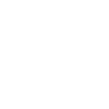
t = 0.00 s
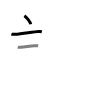
t = 2.50 s
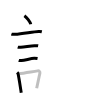
t = 5.25 s
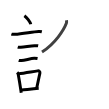
t = 7.75 s
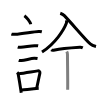
t = 10.50 s
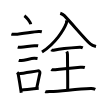
t = 13.00 s

The animated SVG that drew these frames (rendered in a browser with its animation timeline set to each time). Animation: 13 SMIL elements (animate=13); one cycle of 13.00 s.

<svg width="109px" height="109px" viewBox="0 0 px 109px" xmlns="http://www.w3.org/2000/svg" xmlns:xlink="http://www.w3.org/1999/xlink" xml:space="preserve" version="1.1"  baseProfile="full">
<path d="M24.38,15.75c2.25,1.5,5.81,6.17,6.37,8.5" style="fill:none;stroke:black;stroke-width:3;opacity:0">
  <animate attributeType="CSS" attributeName="opacity" from="0" to="1" begin="0s" dur="1s" repeatCount="0" fill="freeze" />
</path>
<path d="M11.37,34.08c0.63,0.23,3.04,0.27,3.67,0.23c7.8-0.42,17.97-2.67,23.64-2.87c1.05-0.04,2.64,0.11,3.16,0.23" style="fill:none;stroke:black;stroke-width:3;opacity:0">
  <animate attributeType="CSS" attributeName="opacity" from="0" to="1" begin="1s" dur="1s" repeatCount="0" fill="freeze" />
</path>
<path d="M17.73,47.06c0.38,0.12,2.71,0.13,3.1,0.12c3.97-0.14,9.8-1.56,13.71-1.55c0.63,0,3.29,0.06,3.61,0.12" style="fill:none;stroke:black;stroke-width:3;opacity:0">
  <animate attributeType="CSS" attributeName="opacity" from="0" to="1" begin="2s" dur="1s" repeatCount="0" fill="freeze" />
</path>
<path d="M18.73,60.33c0.34,0.12,2.42,0.13,2.77,0.12c3.55-0.13,9.32-2.11,12.81-2.09c0.57,0,2.94,0.06,3.22,0.11" style="fill:none;stroke:black;stroke-width:3;opacity:0">
  <animate attributeType="CSS" attributeName="opacity" from="0" to="1" begin="3s" dur="1s" repeatCount="0" fill="freeze" />
</path>
<path d="M17.14,72.4c0.35,0.36,0.75,0.65,0.86,1.13c0.99,4.21,2.25,13.04,3.25,19.21" style="fill:none;stroke:black;stroke-width:3;opacity:0">
  <animate attributeType="CSS" attributeName="opacity" from="0" to="1" begin="4s" dur="1s" repeatCount="0" fill="freeze" />
</path>
<path d="M18.31,73.87c6.44-0.89,13.48-2.1,19.42-3c1.49-0.22,2.39,1.04,2.18,2.06c-0.89,4.25-1.66,8.22-3.24,15.28" style="fill:none;stroke:black;stroke-width:3;opacity:0">
  <animate attributeType="CSS" attributeName="opacity" from="0" to="1" begin="5s" dur="1s" repeatCount="0" fill="freeze" />
</path>
<path d="M21.47,90.05c4.8-0.54,10.6-0.97,17.19-1.81" style="fill:none;stroke:black;stroke-width:3;opacity:0">
  <animate attributeType="CSS" attributeName="opacity" from="0" to="1" begin="6s" dur="1s" repeatCount="0" fill="freeze" />
</path>
<path d="M66.5,20.25c0.07,0.75,0.26,1.97-0.14,3.01C63.9,29.7,55.47,43.38,42,52.02" style="fill:none;stroke:black;stroke-width:3;opacity:0">
  <animate attributeType="CSS" attributeName="opacity" from="0" to="1" begin="7s" dur="1s" repeatCount="0" fill="freeze" />
</path>
<path d="M60.25,13.25c1.98,0.66,3.36,1.61,4.09,2.37c7.21,7.53,21.22,24.22,25.91,28.3c1.75,1.52,4,2.18,5.75,2.61" style="fill:none;stroke:black;stroke-width:3;opacity:0">
  <animate attributeType="CSS" attributeName="opacity" from="0" to="1" begin="8s" dur="1s" repeatCount="0" fill="freeze" />
</path>
<path d="M51.22,49.91c0.69,0.5,2.94,0.18,3.64,0.03c3.25-0.68,17.2-2.05,25.02-2.57c1.07-0.07,2.03,0.1,2.91,0.52" style="fill:none;stroke:black;stroke-width:3;opacity:0">
  <animate attributeType="CSS" attributeName="opacity" from="0" to="1" begin="9s" dur="1s" repeatCount="0" fill="freeze" />
</path>
<path d="M66.74,51.42c0.74,1.24,0.74,1.98,0.74,2.97c0,6.92,0.37,28.52,0.19,35.44" style="fill:none;stroke:black;stroke-width:3;opacity:0">
  <animate attributeType="CSS" attributeName="opacity" from="0" to="1" begin="10s" dur="1s" repeatCount="0" fill="freeze" />
</path>
<path d="M51.27,69.5c0.75,0.48,3.24,0.29,4.02,0.21c8.03-0.84,15.68-1.59,25.11-2.46c0.94-0.09,3.01-0.2,4.42,0.23" style="fill:none;stroke:black;stroke-width:3;opacity:0">
  <animate attributeType="CSS" attributeName="opacity" from="0" to="1" begin="11s" dur="1s" repeatCount="0" fill="freeze" />
</path>
<path d="M45.19,91.52c0.62,0.27,3.82,0.05,4.87,0c12.68-0.53,25.06-2.31,40.7-2.97c1.68-0.07,3.7,0.45,4.54,0.87" style="fill:none;stroke:black;stroke-width:3;opacity:0">
  <animate attributeType="CSS" attributeName="opacity" from="0" to="1" begin="12s" dur="1s" repeatCount="0" fill="freeze" />
</path>
</svg>
